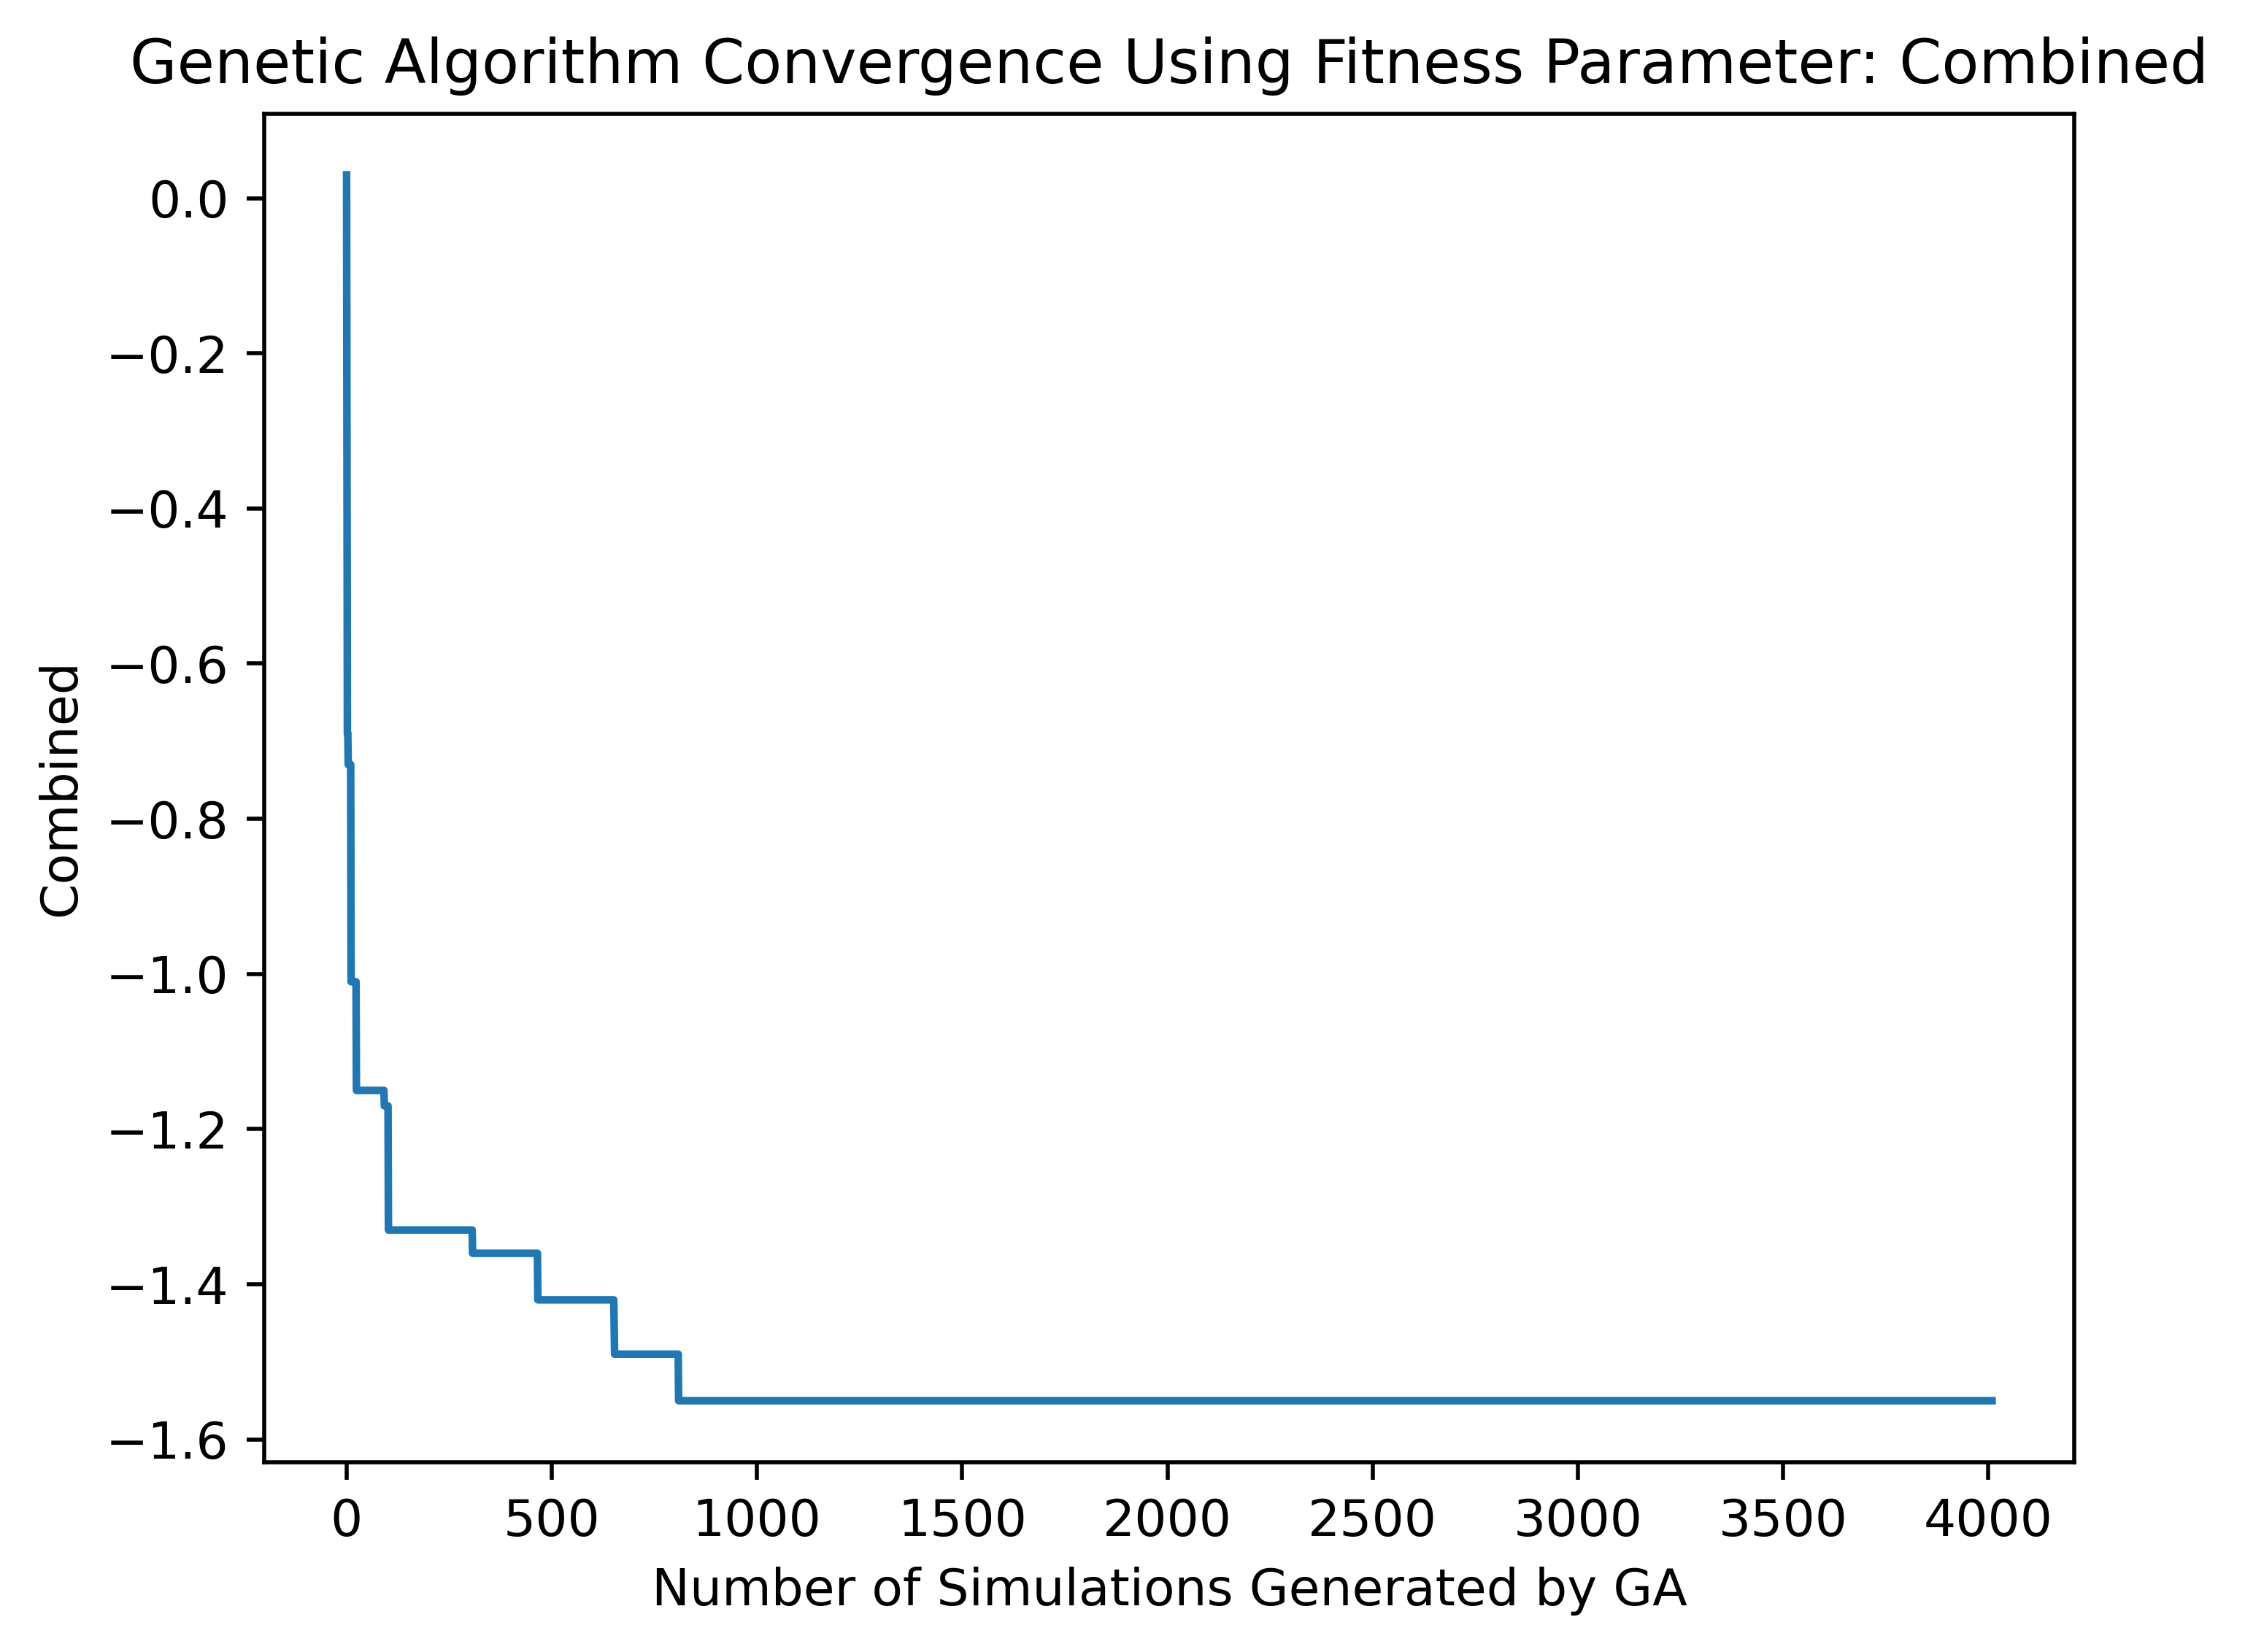

Source data for this figure (header and first rows):
minGap, accel, decel, emergencyDecel, tau, delta, density, sampledSeconds, waitingTime, occupancy, timeLoss, speed, entered, flow, collisions, fitness
3.5, 4.83, 10.13, 9.0, 1.64, 2.86, 4.51, 576.8, 149.3, 1.02, 313, 10.35, 64.47, 50.63, 0.0, 0.03
3.13, 4.17, 11.86, 9.0, 0.78, 4.69, 4.59, 456.9, 102, 0.81, 189.2, 11.04, 65.6, 52.81, 2.0, 4.0
1.54, 5.5, 11.15, 9.0, 1.44, 5.36, 4.47, 495.1, 120.2, 0.9, 232.6, 10.84, 64.24, 52.83, 0.0, -0.69
3.3, 2.55, 9.67, 9.0, 1.48, 4.34, 4.84, 636.5, 203.4, 1.07, 374.1, 10.12, 64.67, 48.9, 0.0, 0.86
4.66, 5.01, 4.79, 9.0, 1.19, 7.31, 4.33, 509.0, 125.1, 0.9, 242.5, 10.83, 65.27, 52.47, 0.0, -0.73
4.93, 5.07, 6.8, 9.0, 0.54, 3.85, 4.38, 453.5, 107.7, 0.81, 184.1, 11.17, 65.91, 53.27, 36.0, 4.0
3.83, 3.94, 5.85, 9.0, 1.02, 4.98, 4.33, 489.5, 115, 0.86, 223.2, 10.78, 65.17, 52.09, 0.0, -0.69
2.85, 1.48, 10.21, 9.0, 1.93, 6.17, 5.59, 896.4, 354, 1.27, 631.6, 9.35, 65.89, 44.36, 0.0, 3.08
2.28, 2.56, 13.86, 9.0, 1.44, 4.23, 4.82, 584.1, 161.2, 1.01, 320, 10.28, 65.01, 49.69, 0.0, 0.47
4.26, 2.99, 12.63, 9.0, 1.74, 7.76, 4.33, 514.5, 113.1, 0.92, 255.1, 10.38, 63.55, 50.99, 0.0, -0.32
4.66, 2.67, 14.52, 9.0, 1.55, 7.31, 4.83, 698.1, 249, 1.06, 424.8, 10.32, 67.94, 48.19, 0.0, 1.0
4.1, 5.01, 4.79, 9.0, 1.19, 7.31, 4.27, 472.6, 98.26, 0.84, 207.2, 10.9, 64.95, 53.13, 0.0, -1.01
2.5, 4.14, 8.99, 9.0, 1.08, 7.31, 4.72, 582, 181.3, 1.05, 312.5, 10.87, 66.43, 51.91, 0.0, -0.15
4.66, 5.01, 4.79, 9.0, 1.19, 7.31, 4.33, 509.0, 125.1, 0.9, 242.5, 10.83, 65.27, 52.47, 0.0, -0.73
4.66, 5.01, 5.61, 9.0, 1.19, 7.31, 4.47, 541.2, 149.5, 0.96, 272.2, 10.82, 65.92, 52.15, 0.0, -0.48
4.64, 4.66, 9.82, 9.0, 1.43, 7.31, 4.76, 639.5, 209.1, 1.06, 368.7, 10.66, 67.17, 50.3, 0.0, 0.32
1.57, 2.42, 12.94, 9.0, 1.89, 5.4, 4.61, 551.8, 127.8, 0.99, 296.9, 10.06, 62.37, 49.5, 0.0, 0.33
4.66, 5.01, 4.79, 9.0, 1.32, 5.67, 4.16, 462.7, 90.1, 0.83, 201.9, 10.73, 63.8, 52.33, 0.0, -0.93
3.07, 5.01, 4.79, 9.0, 1.19, 2.31, 4.42, 521.6, 129.8, 0.92, 260.3, 10.47, 63.84, 51.25, 0.0, -0.27
4.1, 4.98, 4.79, 9.0, 1.19, 7.72, 4.56, 479.8, 106.8, 0.87, 218.4, 10.84, 63.87, 53.03, 0.0, -0.7
1.83, 5.01, 4.79, 9.0, 1.94, 7.31, 4.18, 516.7, 113.6, 0.92, 256.8, 10.38, 63.42, 50.75, 0.0, -0.41
4.1, 5.01, 4.79, 9.0, 1.62, 7.31, 4.47, 477.9, 90.72, 0.86, 217.8, 10.58, 63.51, 51.91, 0.0, -0.54
4.1, 2.32, 4.79, 9.0, 1.97, 7.13, 4.98, 724.6, 234.1, 1.11, 459.4, 9.68, 65.79, 46.03, 0.0, 1.71
4.1, 5.01, 4.0, 9.0, 1.35, 6.44, 4.26, 481.7, 98.64, 0.87, 218.6, 10.69, 64.22, 52.43, 0.0, -0.8
4.1, 4.19, 8.5, 9.0, 1.19, 5.53, 4.17, 450.9, 86.01, 0.81, 187.1, 10.92, 64.45, 53.17, 0.0, -1.15
4.1, 5.01, 4.79, 9.0, 1.13, 7.74, 4.26, 511.6, 128.7, 0.91, 244.4, 10.87, 65.41, 52.68, 0.0, -0.82
2.88, 2.94, 13.91, 9.0, 0.52, 7.48, 4.31, 450.4, 106.9, 0.8, 184.2, 11.05, 65.09, 52.85, 78.0, 4.0
4.63, 5.39, 6.24, 9.0, 1.19, 6.2, 4.46, 474.2, 101.8, 0.85, 208.9, 10.92, 64.82, 53.21, 0.0, -0.87
2.14, 5.09, 4.79, 9.0, 1.07, 7.31, 4.71, 478.1, 107.1, 0.88, 213.5, 10.95, 64.7, 53.3, 0.0, -0.68
4.1, 2.62, 4.79, 9.0, 1.63, 7.31, 4.38, 533.7, 123.3, 0.93, 277.4, 10.14, 62.68, 49.94, 0.0, 0.03
4.1, 2.73, 4.79, 9.0, 1.19, 7.48, 4.57, 581.8, 174.3, 1.0, 316.3, 10.41, 65.29, 50.04, 0.0, 0.21
2.44, 5.01, 6.64, 9.0, 1.19, 2.38, 4.74, 480.1, 101.8, 0.88, 220.2, 10.61, 63.45, 52.14, 0.0, -0.33
4.1, 5.01, 4.79, 9.0, 1.19, 5.43, 4.14, 470.4, 95.19, 0.84, 205.3, 10.83, 64.82, 52.7, 0.0, -1.03
4.1, 2.64, 4.79, 9.0, 1.19, 7.31, 4.72, 642.9, 218.8, 1.07, 374.6, 10.37, 66.51, 49.17, 0.0, 0.64
3.75, 2.95, 12.92, 9.0, 1.19, 5.53, 4.58, 571.7, 171.4, 1.01, 304.9, 10.58, 65.58, 51.07, 0.0, -0.02
3.22, 4.19, 8.5, 9.0, 1.04, 5.53, 4.24, 468.5, 101.5, 0.83, 202.6, 10.98, 65.02, 52.79, 0.0, -1.03
4.1, 4.19, 8.5, 9.0, 1.19, 5.53, 4.17, 450.9, 86.01, 0.81, 187.1, 10.92, 64.45, 53.17, 0.0, -1.15
4.1, 2.91, 8.5, 9.0, 1.77, 5.53, 4.67, 594.6, 158.4, 1.02, 334.1, 10.14, 63.91, 49.39, 0.0, 0.47
4.1, 4.19, 14.73, 9.0, 1.97, 6.86, 4.49, 560.6, 126.8, 0.98, 299, 10.36, 63.96, 50.75, 0.0, -0.1
4.45, 4.19, 8.5, 9.0, 1.19, 2.83, 4.3, 487.6, 109.3, 0.88, 226.6, 10.62, 63.86, 52.23, 0.0, -0.66
2.57, 4.29, 8.5, 9.0, 0.98, 5.53, 4.37, 478.6, 110.6, 0.87, 212.8, 11.03, 65.03, 53.48, 0.0, -1.0
2.11, 1.68, 8.5, 9.0, 1.19, 3.42, 4.73, 584.1, 168, 1.0, 327.1, 9.81, 63.05, 48.46, 0.0, 0.87
4.45, 4.19, 8.5, 9.0, 1.19, 5.53, 4.23, 490.6, 112, 0.88, 224.6, 10.83, 65.08, 52.51, 0.0, -0.87
4.1, 2.71, 8.5, 9.0, 1.19, 3.21, 4.86, 653.5, 231.9, 1.09, 387.1, 10.22, 65.74, 49.38, 0.0, 0.87
4.1, 4.19, 5.91, 9.0, 0.84, 7.49, 4.29, 472.7, 113.5, 0.86, 207.1, 11.05, 64.91, 53.66, 0.0, -1.09
4.1, 4.19, 12.57, 9.0, 1.19, 5.53, 4.45, 524.4, 140.7, 0.94, 257.2, 10.84, 65.43, 52.53, 0.0, -0.58
3.17, 2.37, 7.48, 9.0, 1.37, 5.53, 4.84, 590.2, 177.1, 1.02, 333.4, 10.19, 62.91, 50.04, 0.0, 0.57
3.39, 4.19, 4.92, 9.0, 0.9, 5.53, 4.64, 507.8, 134, 0.9, 240.2, 10.84, 65.43, 52.05, 0.0, -0.41
4.1, 4.43, 8.77, 9.0, 1.19, 6.59, 4.39, 524.4, 134.9, 0.93, 256.3, 10.89, 65.65, 52.69, 0.0, -0.71
4.1, 4.19, 8.5, 9.0, 1.19, 5.69, 4.23, 472.7, 99.05, 0.84, 205.3, 10.9, 65.47, 52.68, 0.0, -0.98
4.1, 4.19, 5.42, 9.0, 0.9, 4.24, 4.3, 495.1, 123.9, 0.88, 229.4, 10.84, 64.99, 52.66, 0.0, -0.79
3.94, 3.54, 4.92, 9.0, 1.16, 5.53, 4.54, 583.6, 175.8, 1.0, 316.1, 10.56, 65.86, 50.37, 0.0, 0.06
4.63, 4.19, 7.53, 9.0, 1.84, 5.53, 4.37, 531.5, 114.7, 0.92, 270.7, 10.32, 63.73, 50.46, 0.0, -0.19
2.91, 4.19, 4.92, 9.0, 0.9, 5.53, 4.25, 455.1, 94.57, 0.82, 190.8, 10.93, 64.64, 53.25, 0.0, -1.07
3.39, 4.19, 4.92, 9.0, 1.22, 7.06, 4.6, 568.4, 166.2, 1.01, 301.6, 10.64, 65.44, 51.39, 0.0, -0.1
4.63, 2.76, 4.92, 9.0, 0.79, 7.39, 4.47, 520.2, 156.3, 0.94, 258.2, 10.68, 64.19, 52.18, 0.0, -0.36
3.39, 4.19, 11.16, 9.0, 0.9, 5.53, 4.29, 480, 118, 0.86, 213.8, 11.04, 65.06, 52.93, 0.0, -0.97
4.16, 4.19, 4.92, 9.0, 1.59, 5.53, 4.31, 532.5, 124.6, 0.93, 271, 10.42, 63.79, 51.04, 0.0, -0.32
4.63, 2.76, 14.69, 9.0, 0.79, 7.39, 5.05, 575.1, 201.5, 1.02, 306.1, 10.79, 66.11, 51.88, 0.0, 0.24
2.37, 2.76, 9.79, 9.0, 0.79, 7.39, 4.45, 483.7, 122.3, 0.88, 220.4, 10.84, 64.52, 52.15, 6.0, 4.0
... 3,950 more rows
